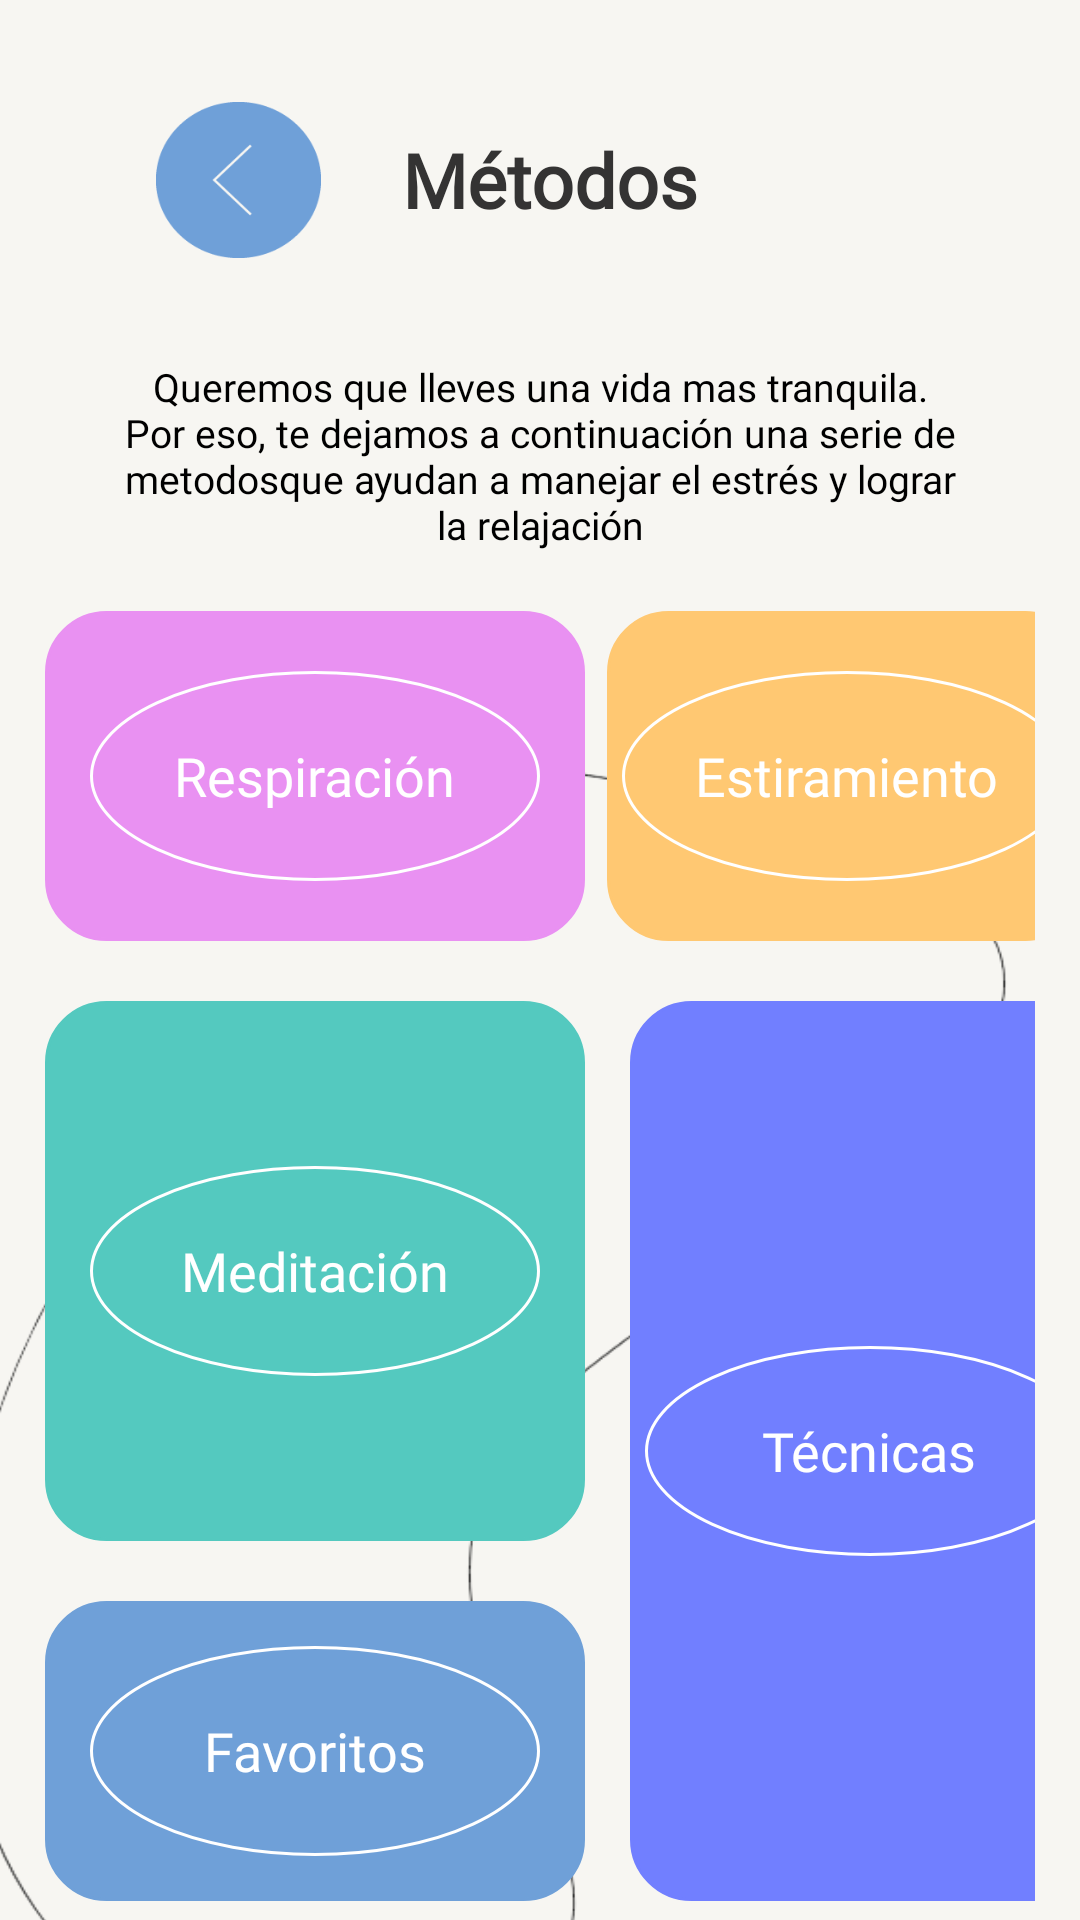

Write the Android layout XML for this screen, with the resource values it uses.
<!-- AndroidManifest.xml: application theme Theme.ProyectoFinal_TheDot -->
<!-- res/layout/activity_metodos.xml -->
<?xml version="1.0" encoding="utf-8"?>
<LinearLayout xmlns:android="http://schemas.android.com/apk/res/android"
    xmlns:app="http://schemas.android.com/apk/res-auto"
    xmlns:tools="http://schemas.android.com/tools"
    android:layout_width="match_parent"
    android:layout_height="match_parent"
    android:orientation="vertical"
    android:background="@color/blanco"
    tools:context=".ui.ui.metodos.Metodos">
    <LinearLayout
        android:layout_width="match_parent"
        android:layout_height="120dp"
        android:orientation="horizontal">

        <ImageButton
            android:id="@+id/btnRegresarMet"
            android:layout_width="@dimen/btn_width"
            android:layout_height="@dimen/btn_height"
            android:layout_gravity="center"
            android:layout_marginStart="@dimen/btn_regresar_margin_start"
            android:background="@drawable/regresar_xxxdpi_06" />

        <TextView
            android:layout_width="match_parent"
            android:layout_height="wrap_content"
            android:layout_gravity="center"
            android:layout_marginEnd="100dp"
            android:text="@string/metodos"
            android:textAlignment="center"
            android:textColor="@color/gris_oscuro"
            android:fontFamily="@font/agne_regular"
            android:textStyle="bold"
            android:textSize="@dimen/tamanio_titulos" />
    </LinearLayout>
    <TextView
        android:layout_width="match_parent"
        android:layout_height="wrap_content"
        android:text="@string/metodos_description"
        android:textAlignment="center"
        android:textColor="@color/black"
        android:layout_marginStart="40dp"
        android:layout_marginEnd="40dp"
        android:fontFamily="@font/gt_america_regular"
        android:textSize="@dimen/tamanio_texto"
        android:layout_marginBottom="20dp"
        />

    <RelativeLayout
        android:layout_width="match_parent"
        android:layout_height="match_parent">

        <ImageView
            android:layout_width="match_parent"
            android:layout_height="540dp"
            android:translationY="50dp"
            android:translationX="-20dp"
            android:scaleType="fitXY"
            android:layout_alignParentBottom="true"
            app:srcCompat="@drawable/trazado9" />
        <GridLayout
            android:layout_width="match_parent"
            android:layout_height="wrap_content"
            android:layout_gravity="center"
            android:columnCount="2"
            android:rowCount="4"
            android:layout_marginStart="15dp"
            android:layout_marginEnd="15dp"
            android:orientation="horizontal">

            <LinearLayout
                android:id="@+id/btnRespiracion"
                android:layout_width="180dp"
                android:layout_height="110dp"
                android:layout_rowSpan="1"
                android:layout_gravity="center"
                android:backgroundTint="@color/lavanda"
                android:gravity="center"
                android:background="@drawable/fondo_boton_ovalado">

                <LinearLayout
                    android:layout_width="150dp"
                    android:layout_height="70dp"
                    android:gravity="center"
                    android:background="@drawable/borde_ovalado">
                    <TextView
                        android:layout_width="wrap_content"
                        android:layout_height="wrap_content"
                        android:text="Respiración"
                        android:fontFamily="@font/playfair_display_wght"
                        android:textColor="@color/white"
                        android:textSize="@dimen/tamanio_texto_botones"/>
                </LinearLayout>
            </LinearLayout>


            <LinearLayout
                android:id="@+id/btnEstiramiento"
                android:layout_width="160dp"
                android:layout_height="110dp"
                android:layout_rowSpan="1"
                android:layout_gravity="center"
                android:backgroundTint="@color/anaranjado_claro"
                android:gravity="center"
                android:background="@drawable/fondo_boton_ovalado">

                <LinearLayout
                    android:layout_width="150dp"
                    android:layout_height="70dp"
                    android:gravity="center"
                    android:background="@drawable/borde_ovalado">
                    <TextView
                        android:layout_width="wrap_content"
                        android:layout_height="wrap_content"
                        android:text="Estiramiento"
                        android:fontFamily="@font/playfair_display_wght"
                        android:textColor="@color/white"
                        android:textSize="@dimen/tamanio_texto_botones"/>
                </LinearLayout>
            </LinearLayout>


            <LinearLayout
                android:id="@+id/btnMeditacion"
                android:layout_width="180dp"
                android:layout_height="180dp"
                android:layout_rowSpan="2"
                android:layout_gravity="center"
                android:backgroundTint="@color/verde_azulado"
                android:gravity="center"
                android:background="@drawable/fondo_boton_ovalado">

                <LinearLayout
                    android:layout_width="150dp"
                    android:layout_height="70dp"
                    android:gravity="center"
                    android:background="@drawable/borde_ovalado">
                    <TextView
                        android:layout_width="wrap_content"
                        android:layout_height="wrap_content"
                        android:text="Meditación"
                        android:fontFamily="@font/playfair_display_wght"
                        android:textColor="@color/white"
                        android:textSize="@dimen/tamanio_texto_botones"/>
                </LinearLayout>
            </LinearLayout>



            <LinearLayout
                android:id="@+id/btnTecnicas"
                android:layout_width="160dp"
                android:layout_height="300dp"
                android:layout_rowSpan="3"
                android:layout_marginStart="15dp"
                android:backgroundTint="@color/azul_claro"
                android:layout_marginTop="20dp"
                android:gravity="center"
                android:background="@drawable/fondo_boton_ovalado">

                <LinearLayout
                    android:layout_width="150dp"
                    android:layout_height="70dp"
                    android:gravity="center"
                    android:background="@drawable/borde_ovalado">
                    <TextView
                        android:layout_width="wrap_content"
                        android:layout_height="wrap_content"
                        android:text="Técnicas"
                        android:fontFamily="@font/playfair_display_wght"
                        android:textColor="@color/white"
                        android:textSize="@dimen/tamanio_texto_botones"/>
                </LinearLayout>
            </LinearLayout>


            <LinearLayout
                android:id="@+id/btnFavoritos"
                android:layout_width="180dp"
                android:layout_height="100dp"
                android:layout_rowSpan="3"
                android:backgroundTint="@color/azul"
                android:gravity="center"
                android:background="@drawable/fondo_boton_ovalado">

                <LinearLayout
                    android:layout_width="150dp"
                    android:layout_height="70dp"
                    android:gravity="center"
                    android:background="@drawable/borde_ovalado">
                    <TextView
                        android:layout_width="wrap_content"
                        android:layout_height="wrap_content"
                        android:text="Favoritos"
                        android:fontFamily="@font/playfair_display_wght"
                        android:textColor="@color/white"
                        android:textSize="@dimen/tamanio_texto_botones"/>
                </LinearLayout>
            </LinearLayout>
        </GridLayout>
    </RelativeLayout>
</LinearLayout>
<!-- resources referenced by this layout -->
<resources>
  <color name="anaranjado_claro">#FFC872</color>
  <color name="azul">#6FA0D8</color>
  <color name="azul_claro">#717FFF</color>
  <color name="black">#FF000000</color>
  <color name="blanco">#F7F6F2</color>
  <color name="gris_oscuro">#343333</color>
  <color name="lavanda">#E991F2</color>
  <color name="verde_azulado">#54C9BF</color>
  <color name="white">#FFFFFFFF</color>
  <dimen name="btn_height">52dp</dimen>
  <dimen name="btn_regresar_margin_start">52dp</dimen>
  <dimen name="btn_width">55dp</dimen>
  <dimen name="tamanio_texto">13sp</dimen>
  <dimen name="tamanio_texto_botones">18sp</dimen>
  <dimen name="tamanio_titulos">25sp</dimen>
  <!-- drawable borde_ovalado (drawable) -->
  <?xml version="1.0" encoding="utf-8"?>
  <shape xmlns:android="http://schemas.android.com/apk/res/android"
      android:shape="oval">
      <solid android:color="@android:color/transparent"/>
      <size android:width="100dp" android:height="50dp"></size>
      <corners android:radius="100dp" />
      <stroke
          android:width="3px"
          android:color="@color/white" />
  </shape>
  <!-- drawable fondo_boton_ovalado (drawable) -->
  <?xml version="1.0" encoding="utf-8"?>
  <shape xmlns:android="http://schemas.android.com/apk/res/android">
      <stroke
          android:width="3px"
          android:color="@color/black" />
      <corners android:radius="20dp" />
  
  </shape>
  <!-- drawable regresar_xxxdpi_06: png bitmap (drawable, 1397 bytes) -->
  <!-- drawable trazado9: png bitmap (drawable-v24, 35600 bytes) -->
  <string name="metodos">Métodos</string>
  <string name="metodos_description">Queremos que lleves una vida mas tranquila. Por eso, te dejamos a continuación una serie de metodosque ayudan a manejar el estrés y lograr la relajación</string>
  <style name="Theme.ProyectoFinal_TheDot" parent="Theme.MaterialComponents.DayNight.DarkActionBar">
          
          <item name="colorPrimary">@color/purple_500</item>
          <item name="colorPrimaryVariant">@color/purple_700</item>
          <item name="colorOnPrimary">@color/white</item>
          
          <item name="colorSecondary">@color/azul</item>
          <item name="colorSecondaryVariant">@color/teal_700</item>
          <item name="colorOnSecondary">@color/black</item>
          
          <item name="android:statusBarColor" tools:targetApi="l">?attr/colorPrimaryVariant</item>
          
      </style>
  <color name="purple_500">#FF6200EE</color>
  <color name="purple_700">#FF3700B3</color>
  <color name="teal_700">#FF018786</color>
</resources>
